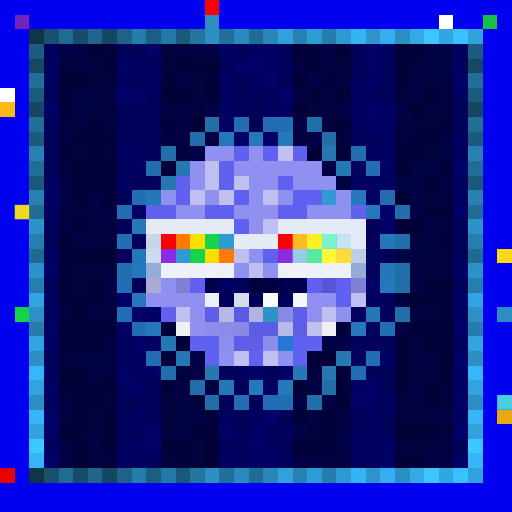
t = 0.00 s
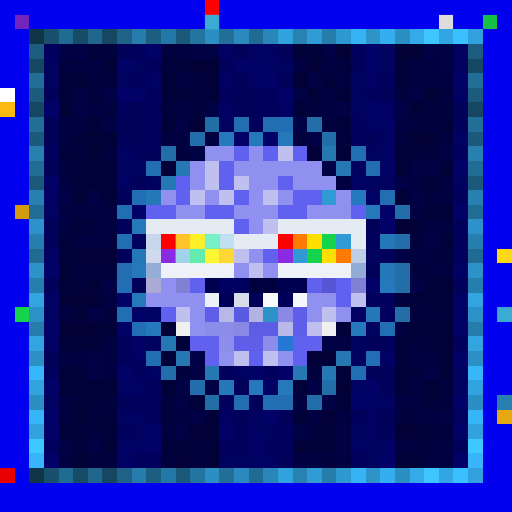
t = 0.56 s
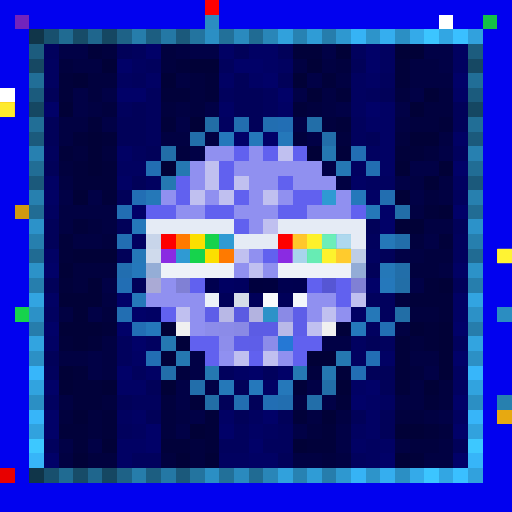
t = 1.13 s
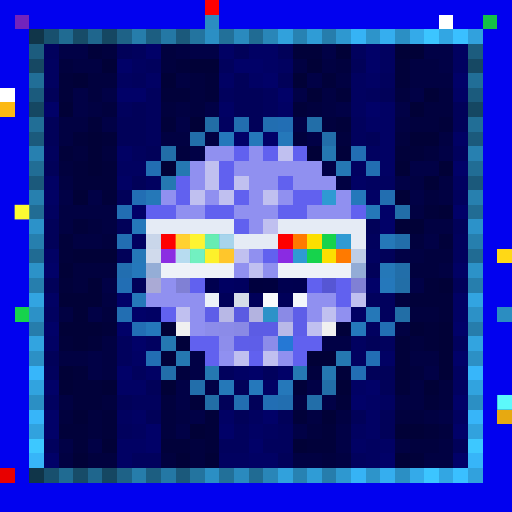
t = 1.69 s
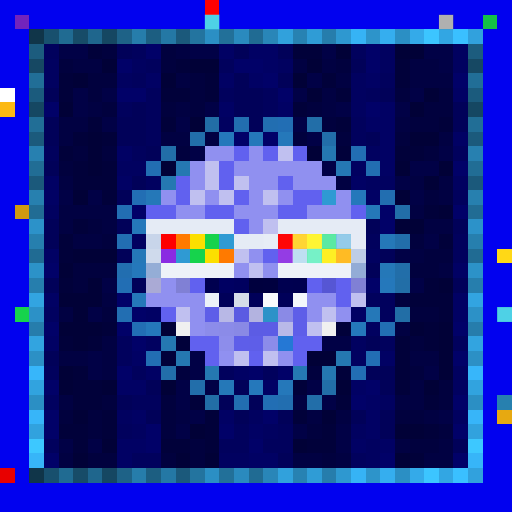
t = 2.25 s
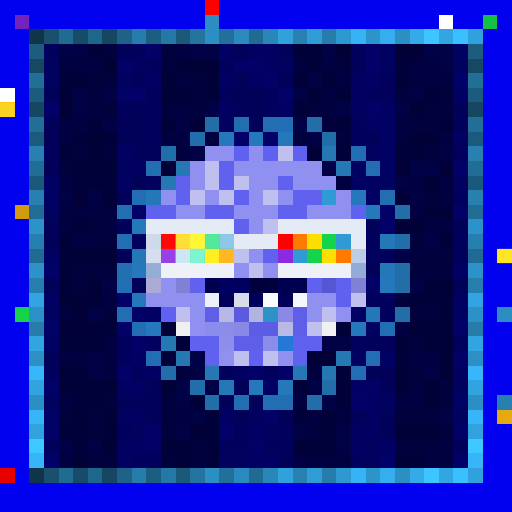
t = 2.82 s

The animated SVG that drew these frames (rendered in a browser with its animation timeline set to each time). Animation: 2 CSS @keyframes rules; one cycle of 3.38 s, repeats indefinitely.

<svg viewBox="0 0 35 35" shape-rendering="crispEdges" xmlns="http://www.w3.org/2000/svg"><style>@keyframes pop{0%,100%{opacity:0}18%{opacity:1}36%{opacity:0}}@keyframes k1{0%{opacity:0}15.75%{opacity:.95}35.00%{opacity:0}100%{opacity:0}}.a00{animation:pop 1.8s linear 0.00s infinite}.a01{animation:pop 1.8s linear -0.23s infinite}.a02{animation:pop 1.8s linear -0.45s infinite}.a03{animation:pop 1.8s linear -0.68s infinite}.a04{animation:pop 1.8s linear -0.90s infinite}.a05{animation:pop 1.8s linear -1.13s infinite}.a06{animation:pop 1.8s linear -1.35s infinite}.a07{animation:pop 1.8s linear -1.58s infinite}.a10{animation:k1 1.15s linear 0.00s infinite}.a11{animation:k1 1.15s linear -0.14s infinite}.a12{animation:k1 1.15s linear -0.29s infinite}.a13{animation:k1 1.15s linear -0.43s infinite}.a14{animation:k1 1.15s linear -0.58s infinite}.a15{animation:k1 1.15s linear -0.72s infinite}.a16{animation:k1 1.15s linear -0.86s infinite}.a17{animation:k1 1.15s linear -1.01s infinite}</style><rect width="35" height="35" fill="#0101ef"/><path fill="#ff0000" d="M14 0h1v1H14z"/><path fill="#7324bc" d="M1 1h1v1H1z"/><path fill="#2b8dc1" d="M14 1h1v1H14zM34 21h1v1H34z"/><path fill="#ffffff" d="M30 1h1v1H30zM0 6h1v1H0z"/><path fill="#14c146" d="M33 1h1v1H33z"/><path fill="#103549" d="M2 2h1v1H2zM2 32h1v1H2z"/><path fill="#18506e" d="M3 2h1v1H3zM3 32h1v1H3z"/><path fill="#206b92" d="M4 2h1v1H4zM4 32h1v1H4z"/><path fill="#174c68" d="M5 2h1v1H5zM5 32h1v1H5z"/><path fill="#1f668d" d="M6 2h1v1H6zM6 32h1v1H6z"/><path fill="#154762" d="M7 2h1v1H7zM2 7h1v1H2zM32 7h1v1H32zM7 32h1v1H7z"/><path fill="#1e6287" d="M8 2h1v1H8zM8 32h1v1H8z"/><path fill="#267dab" d="M9 2h1v1H9zM9 32h1v1H9z"/><path fill="#1c5e81" d="M10 2h1v1H10zM10 32h1v1H10z"/><path fill="#2478a5" d="M11 2h1v1H11zM11 32h1v1H11z"/><path fill="#1b597b" d="M12 2h1v1H12zM2 12h1v1H2zM32 12h1v1H32zM12 32h1v1H12z"/><path fill="#23749f" d="M13 2h1v1H13zM13 32h1v1H13z"/><path fill="#2b8fc4" d="M14 2h1v1H14zM27 2h1v1H27zM2 27h1v1H2zM32 27h1v1H32zM14 32h1v1H14zM27 32h1v1H27z"/><path fill="#227099" d="M15 2h1v1H15zM15 32h1v1H15z"/><path fill="#2a8abe" d="M16 2h1v1H16zM16 32h1v1H16z"/><path fill="#206b93" d="M17 2h1v1H17zM2 17h1v1H2zM32 17h1v1H32zM17 32h1v1H17z"/><path fill="#2986b8" d="M18 2h1v1H18zM18 32h1v1H18z"/><path fill="#31a1dc" d="M19 2h1v1H19zM19 32h1v1H19z"/><path fill="#2782b2" d="M20 2h1v1H20zM20 32h1v1H20z"/><path fill="#2f9cd6" d="M21 2h1v1H21zM21 32h1v1H21z"/><path fill="#267dac" d="M22 2h1v1H22zM2 22h1v1H2zM32 22h1v1H32zM22 32h1v1H22z"/><path fill="#2e98d0" d="M23 2h1v1H23zM23 32h1v1H23z"/><path fill="#36b3f5" d="M24 2h1v1H24zM24 32h1v1H24z"/><path fill="#2d94ca" d="M25 2h1v1H25zM25 32h1v1H25z"/><path fill="#35aeef" d="M26 2h1v1H26zM26 32h1v1H26z"/><path fill="#34aae9" d="M28 2h1v1H28zM28 32h1v1H28z"/><path fill="#3cc5ff" d="M29 2h1v1H29zM29 32h1v1H29z"/><path fill="#32a6e3" d="M30 2h1v1H30zM30 32h1v1H30z"/><path fill="#3ac0ff" d="M31 2h1v1H31zM31 32h1v1H31z"/><path fill="#31a1dd" d="M32 2h1v1H32zM32 32h1v1H32z"/><path fill="#1c5c7e" d="M2 3h1v1H2zM32 3h1v1H32z"/><path fill="#01015d" d="M3 3h1v1H3zM9 3h1v1H9zM24 3h1v1H24zM10 4h1v1H10zM15 4h1v1H15zM9 5h1v1H9zM26 5h1v1H26zM10 6h1v1H10zM15 6h1v1H15zM18 6h1v1H18zM25 6h1v1H25zM8 7h1v1H8zM10 7h1v1H10zM18 7h1v1H18zM10 8h1v1H10zM24 8h1v1H24zM10 9h1v1H10zM24 9h1v1H24zM3 10h1v1H3zM9 10h1v1H9zM31 10h1v1H31zM31 13h1v1H31zM25 16h1v1H25zM31 16h1v1H31zM31 17h1v1H31zM25 20h2v1H25zM26 21h1v1H26zM8 23h1v1H8zM26 23h1v1H26zM31 23h1v1H31zM8 24h1v1H8zM3 25h1v1H3zM9 25h1v1H9zM15 25h1v1H15zM18 25h1v1H18zM9 27h2v1H9zM8 29h1v1H8zM16 29h1v1H16zM19 29h1v1H19zM3 30h1v1H3zM15 30h2v1H15zM18 30h2v1H18zM9 31h2v1H9zM24 31h1v1H24z"/><path fill="#010146" d="M4 3h2v1H4zM13 3h2v1H13zM22 3h1v1H22zM29 3h2v1H29zM30 4h1v1H30zM21 5h1v1H21zM5 6h1v1H5zM7 6h1v1H7zM20 6h1v1H20zM28 6h1v1H28zM5 7h1v1H5zM14 7h1v1H14zM23 7h1v1H23zM27 7h1v1H27zM7 8h1v1H7zM12 8h1v1H12zM20 8h1v1H20zM21 9h1v1H21zM13 10h1v1H13zM30 10h1v1H30zM22 11h1v1H22zM28 11h2v1H28zM27 12h1v1H27zM4 13h1v1H4zM6 13h1v1H6zM28 13h1v1H28zM29 16h1v1H29zM27 17h1v1H27zM7 19h1v1H7zM28 19h1v1H28zM6 21h1v1H6zM22 23h2v1H22zM6 24h1v1H6zM13 24h1v1H13zM6 25h1v1H6zM13 25h1v1H13zM29 25h1v1H29zM12 26h1v1H12zM14 26h1v1H14zM21 26h1v1H21zM12 27h1v1H12zM22 27h1v1H22zM13 28h1v1H13zM30 28h1v1H30zM12 29h1v1H12zM20 29h1v1H20zM23 29h1v1H23zM4 30h1v1H4zM6 30h1v1H6zM23 30h1v1H23z"/><path fill="#01013a" d="M6 3h1v1H6zM20 3h2v1H20zM12 4h1v1H12zM27 4h1v1H27zM4 5h1v1H4zM14 5h1v1H14zM22 5h1v1H22zM27 5h1v1H27zM4 6h1v1H4zM11 6h2v1H11zM14 6h1v1H14zM23 6h1v1H23zM20 7h1v1H20zM6 8h1v1H6zM11 8h1v1H11zM23 8h1v1H23zM30 8h1v1H30zM5 9h1v1H5zM7 9h1v1H7zM4 10h1v1H4zM23 10h1v1H23zM27 10h2v1H27zM5 11h1v1H5zM7 11h1v1H7zM5 12h3v1H5zM7 13h1v1H7zM29 14h1v1H29zM5 15h1v1H5zM4 16h1v1H4zM30 16h1v1H30zM4 17h1v1H4zM4 19h1v1H4zM29 19h1v1H29zM28 20h3v1H28zM30 21h1v1H30zM7 22h1v1H7zM23 22h1v1H23zM29 22h1v1H29zM4 23h1v1H4zM6 23h1v1H6zM12 23h1v1H12zM27 23h1v1H27zM29 23h1v1H29zM11 24h1v1H11zM27 24h1v1H27zM5 25h1v1H5zM23 25h1v1H23zM27 25h1v1H27zM5 26h2v1H5zM20 26h1v1H20zM27 26h1v1H27zM5 27h2v1H5zM13 27h1v1H13zM23 27h1v1H23zM29 27h1v1H29zM7 28h1v1H7zM14 28h1v1H14zM20 28h1v1H20zM4 29h2v1H4zM7 29h1v1H7zM14 29h1v1H14zM22 29h1v1H22zM29 29h1v1H29zM5 30h1v1H5zM11 30h2v1H11zM14 30h1v1H14zM21 30h2v1H21zM28 31h1v1H28z"/><path fill="#01013e" d="M7 3h1v1H7zM11 3h1v1H11zM4 4h1v1H4zM11 4h1v1H11zM23 4h1v1H23zM6 5h2v1H6zM13 5h1v1H13zM6 6h1v1H6zM13 6h1v1H13zM27 6h1v1H27zM30 6h1v1H30zM7 7h1v1H7zM11 7h1v1H11zM13 7h1v1H13zM21 7h1v1H21zM29 7h2v1H29zM22 8h1v1H22zM28 8h2v1H28zM20 9h1v1H20zM23 9h1v1H23zM27 9h1v1H27zM5 10h1v1H5zM7 10h1v1H7zM12 10h1v1H12zM29 10h1v1H29zM4 11h1v1H4zM29 13h1v1H29zM6 15h1v1H6zM7 16h1v1H7zM28 16h1v1H28zM29 17h2v1H29zM5 18h3v1H5zM28 18h2v1H28zM5 19h1v1H5zM27 20h1v1H27zM7 21h1v1H7zM28 21h2v1H28zM28 23h1v1H28zM12 25h1v1H12zM21 25h1v1H21zM28 25h1v1H28zM30 26h1v1H30zM7 27h1v1H7zM11 27h1v1H11zM30 27h1v1H30zM4 28h1v1H4zM6 28h1v1H6zM11 28h1v1H11zM27 28h2v1H27zM6 29h1v1H6zM11 29h1v1H11zM21 29h1v1H21zM30 29h1v1H30zM13 30h1v1H13zM28 30h2v1H28zM6 31h2v1H6zM11 31h1v1H11zM13 31h1v1H13zM22 31h1v1H22z"/><path fill="#010159" d="M8 3h1v1H8zM16 3h1v1H16zM19 3h1v1H19zM24 4h1v1H24zM16 5h1v1H16zM19 5h1v1H19zM3 6h1v1H3zM16 6h2v1H16zM26 6h1v1H26zM9 7h1v1H9zM16 7h2v1H16zM31 7h1v1H31zM3 8h1v1H3zM8 8h2v1H8zM17 8h1v1H17zM31 8h1v1H31zM3 9h1v1H3zM8 9h2v1H8zM25 9h1v1H25zM10 10h1v1H10zM3 11h1v1H3zM9 12h1v1H9zM8 13h1v1H8zM3 15h1v1H3zM8 15h1v1H8zM25 15h1v1H25zM31 15h1v1H31zM3 16h1v1H3zM8 17h1v1H8zM26 17h1v1H26zM25 18h1v1H25zM3 19h1v1H3zM9 19h1v1H9zM31 19h1v1H31zM25 23h1v1H25zM3 24h1v1H3zM25 25h2v1H25zM10 26h1v1H10zM16 26h1v1H16zM26 26h1v1H26zM8 27h1v1H8zM15 27h1v1H15zM17 27h1v1H17zM10 28h1v1H10zM16 28h1v1H16zM19 28h1v1H19zM24 28h1v1H24zM26 28h1v1H26zM26 29h1v1H26zM31 30h1v1H31zM19 31h1v1H19z"/><path fill="#010168" d="M10 3h1v1H10zM25 3h1v1H25zM8 4h1v1H8zM16 4h2v1H16zM25 4h1v1H25zM18 5h1v1H18zM31 5h1v1H31zM8 6h2v1H8zM19 6h1v1H19zM3 7h1v1H3zM25 7h1v1H25zM16 9h1v1H16zM18 9h1v1H18zM31 11h1v1H31zM9 14h1v1H9zM26 14h1v1H26zM31 14h1v1H31zM26 15h1v1H26zM3 18h1v1H3zM25 19h1v1H25zM8 20h1v1H8zM9 21h1v1H9zM3 22h1v1H3zM8 22h1v1H8zM31 22h1v1H31zM9 23h1v1H9zM31 24h1v1H31zM8 25h1v1H8zM17 25h1v1H17zM19 25h1v1H19zM3 26h1v1H3zM25 26h1v1H25zM24 27h1v1H24zM31 27h1v1H31zM3 28h1v1H3zM18 28h1v1H18zM3 29h1v1H3zM10 29h1v1H10zM15 29h1v1H15zM31 29h1v1H31zM10 30h1v1H10zM17 30h1v1H17zM3 31h1v1H3zM26 31h1v1H26zM31 31h1v1H31z"/><path fill="#010142" d="M12 3h1v1H12zM5 4h2v1H5zM20 4h1v1H20zM22 4h1v1H22zM28 4h2v1H28zM12 5h1v1H12zM23 5h1v1H23zM28 5h3v1H28zM22 6h1v1H22zM6 7h1v1H6zM12 7h1v1H12zM22 7h1v1H22zM4 8h2v1H4zM27 8h1v1H27zM4 9h1v1H4zM11 9h2v1H11zM14 9h1v1H14zM30 9h1v1H30zM4 12h1v1H4zM23 12h1v1H23zM28 12h1v1H28zM30 12h1v1H30zM30 13h1v1H30zM4 14h4v1H4zM28 14h1v1H28zM4 15h1v1H4zM7 15h1v1H7zM29 15h2v1H29zM5 16h2v1H5zM28 17h1v1H28zM30 18h1v1H30zM7 20h1v1H7zM4 21h1v1H4zM27 22h1v1H27zM7 23h1v1H7zM4 24h2v1H4zM7 24h1v1H7zM28 24h2v1H28zM7 25h1v1H7zM28 26h1v1H28zM4 27h1v1H4zM20 27h1v1H20zM27 27h2v1H27zM12 28h1v1H12zM21 28h1v1H21zM23 28h1v1H23zM29 28h1v1H29zM27 30h1v1H27zM30 30h1v1H30zM4 31h1v1H4zM20 31h2v1H20zM23 31h1v1H23zM29 31h2v1H29z"/><path fill="#010164" d="M15 3h1v1H15zM17 3h2v1H17zM18 4h1v1H18zM10 5h1v1H10zM15 5h1v1H15zM17 5h1v1H17zM25 5h1v1H25zM31 6h1v1H31zM15 7h1v1H15zM19 7h1v1H19zM26 7h1v1H26zM25 8h2v1H25zM26 9h1v1H26zM31 9h1v1H31zM8 10h1v1H8zM26 10h1v1H26zM26 11h1v1H26zM3 12h1v1H3zM8 12h1v1H8zM24 12h1v1H24zM3 13h1v1H3zM25 13h1v1H25zM3 17h1v1H3zM31 18h1v1H31zM3 20h1v1H3zM31 20h1v1H31zM10 21h1v1H10zM24 21h1v1H24zM31 21h1v1H31zM3 23h1v1H3zM9 24h1v1H9zM26 24h1v1H26zM10 25h1v1H10zM16 25h1v1H16zM8 26h2v1H8zM18 26h1v1H18zM24 26h1v1H24zM25 27h1v1H25zM9 28h1v1H9zM15 28h1v1H15zM25 28h1v1H25zM17 29h1v1H17zM25 29h1v1H25zM8 30h2v1H8zM24 30h1v1H24zM26 30h1v1H26zM8 31h1v1H8zM17 31h2v1H17z"/><path fill="#010137" d="M23 3h1v1H23zM27 3h2v1H27zM7 4h1v1H7zM13 4h2v1H13zM21 4h1v1H21zM5 5h1v1H5zM11 5h1v1H11zM20 5h1v1H20zM21 6h1v1H21zM29 6h1v1H29zM4 7h1v1H4zM28 7h1v1H28zM13 8h1v1H13zM6 9h1v1H6zM28 9h2v1H28zM6 10h1v1H6zM21 10h1v1H21zM6 11h1v1H6zM11 11h1v1H11zM27 11h1v1H27zM30 11h1v1H30zM29 12h1v1H29zM5 13h1v1H5zM27 13h1v1H27zM30 14h1v1H30zM27 15h2v1H27zM5 17h3v1H5zM4 18h1v1H4zM6 19h1v1H6zM30 19h1v1H30zM4 20h3v1H4zM5 21h1v1H5zM4 22h3v1H4zM11 22h1v1H11zM28 22h1v1H28zM30 22h1v1H30zM5 23h1v1H5zM30 23h1v1H30zM21 24h2v1H21zM30 24h1v1H30zM4 25h1v1H4zM30 25h1v1H30zM4 26h1v1H4zM7 26h1v1H7zM11 26h1v1H11zM23 26h1v1H23zM29 26h1v1H29zM5 28h1v1H5zM22 28h1v1H22zM13 29h1v1H13zM27 29h2v1H27zM7 30h1v1H7zM20 30h1v1H20zM5 31h1v1H5zM12 31h1v1H12zM14 31h1v1H14zM27 31h1v1H27z"/><path fill="#010160" d="M26 3h1v1H26zM31 3h1v1H31zM3 4h1v1H3zM9 4h1v1H9zM19 4h1v1H19zM26 4h1v1H26zM31 4h1v1H31zM3 5h1v1H3zM8 5h1v1H8zM24 5h1v1H24zM24 6h1v1H24zM24 7h1v1H24zM15 8h1v1H15zM25 10h1v1H25zM8 11h2v1H8zM24 11h1v1H24zM10 12h1v1H10zM25 12h2v1H25zM31 12h1v1H31zM3 14h1v1H3zM9 16h1v1H9zM25 17h1v1H25zM3 21h1v1H3zM25 22h1v1H25zM10 23h1v1H10zM24 23h1v1H24zM24 24h1v1H24zM31 25h1v1H31zM31 26h1v1H31zM3 27h1v1H3zM26 27h1v1H26zM8 28h1v1H8zM17 28h1v1H17zM31 28h1v1H31zM9 29h1v1H9zM18 29h1v1H18zM24 29h1v1H24zM25 30h1v1H25zM15 31h2v1H15zM25 31h1v1H25z"/><path fill="#164863" d="M2 4h1v1H2zM32 4h1v1H32z"/><path fill="#216e97" d="M2 5h1v1H2zM32 5h1v1H32z"/><path fill="#1b5b7d" d="M2 6h1v1H2zM32 6h1v1H32z"/><path fill="#fcb913" d="M0 7h1v1H0z"/><path fill="#216e96" d="M2 8h1v1H2zM32 8h1v1H32z"/><path fill="#226ea6" d="M14 8h1v1H14zM27 21h1v1H27zM14 27h1v1H14z"/><path fill="#226eb0" d="M16 8h1v1H16zM26 13h1v1H26zM8 18h1v1H8zM19 27h1v1H19z"/><path fill="#226eb1" d="M18 8h1v1H18zM25 11h1v1H25zM16 27h1v1H16z"/><path fill="#226eb4" d="M19 8h1v1H19zM9 13h1v1H9zM8 19h1v1H8zM9 22h1v1H9zM25 24h1v1H25zM24 25h1v1H24zM18 27h1v1H18z"/><path fill="#226ea8" d="M21 8h1v1H21zM11 10h1v1H11zM27 14h1v1H27zM22 26h1v1H22z"/><path fill="#1b5a7c" d="M2 9h1v1H2zM32 9h1v1H32z"/><path fill="#226eaa" d="M13 9h1v1H13zM27 16h1v1H27zM11 25h1v1H11zM13 26h1v1H13z"/><path fill="#2578bb" d="M15 9h1v1H15zM24 13h1v1H24zM9 18h1v1H9zM26 19h1v1H26zM10 22h1v1H10zM24 22h1v1H24zM17 26h1v1H17z"/><path fill="#2578ba" d="M17 9h1v1H17zM19 9h1v1H19zM9 15h1v1H9zM19 26h1v1H19z"/><path fill="#226ea9" d="M22 9h1v1H22zM27 18h1v1H27zM21 27h1v1H21z"/><path fill="#2780b0" d="M2 10h1v1H2zM32 10h1v1H32z"/><path fill="#9090f0" d="M14 10h2v1H14zM17 10h1v1H17zM13 11h1v1H13zM16 11h6v1H16zM13 12h1v1H13zM17 12h2v1H17zM20 12h3v1H20zM11 13h1v1H11zM14 13h1v1H14zM17 13h1v1H17zM19 13h1v1H19zM23 13h1v1H23zM12 14h2v1H12zM16 14h3v1H16zM21 14h3v1H21zM17 15h1v1H17zM17 17h1v1H17zM16 18h1v1H16zM18 18h1v1H18zM11 19h1v1H11zM10 20h4v1H10zM21 20h2v1H21zM13 21h1v1H13zM21 21h1v1H21zM23 21h1v1H23zM13 22h1v1H13zM15 24h1v1H15zM19 24h1v1H19z"/><path fill="#6161ef" d="M16 10h1v1H16zM18 10h1v1H18zM20 10h1v1H20zM15 11h1v1H15zM12 12h1v1H12zM15 12h1v1H15zM19 12h1v1H19zM12 13h1v1H12zM16 13h1v1H16zM20 13h2v1H20zM10 14h2v1H10zM14 14h2v1H14zM19 14h2v1H19zM24 14h1v1H24zM16 15h1v1H16zM18 17h1v1H18zM13 19h1v1H13zM21 19h1v1H21zM23 19h1v1H23zM23 20h1v1H23zM11 21h1v1H11zM13 23h2v1H13zM20 23h2v1H20zM14 24h1v1H14zM17 24h1v1H17zM20 24h1v1H20z"/><path fill="#c0c0f0" d="M19 10h1v1H19zM14 11h1v1H14zM14 12h1v1H14zM16 12h1v1H16zM13 13h1v1H13zM15 13h1v1H15zM18 13h1v1H18zM18 15h1v1H18zM16 17h1v1H16zM17 18h1v1H17zM24 20h1v1H24zM12 21h1v1H12zM22 21h1v1H22zM21 22h1v1H21zM16 24h1v1H16zM18 24h1v1H18z"/><path fill="#2578b1" d="M22 10h1v1H22zM11 12h1v1H11zM12 24h1v1H12zM23 24h1v1H23zM14 25h1v1H14zM22 25h1v1H22z"/><path fill="#226eb3" d="M24 10h1v1H24zM8 14h1v1H8zM26 22h1v1H26zM10 24h1v1H10z"/><path fill="#216d95" d="M2 11h1v1H2zM32 11h1v1H32z"/><path fill="#226eb2" d="M10 11h1v1H10zM8 16h1v1H8zM8 21h1v1H8z"/><path fill="#2578b2" d="M12 11h1v1H12zM11 23h1v1H11z"/><path fill="#2578b4" d="M23 11h1v1H23z"/><path fill="#2780af" d="M2 13h1v1H2zM32 13h1v1H32zM34 27h1v1H34z"/><path fill="#2578b8" d="M10 13h1v1H10zM26 16h1v1H26zM9 17h1v1H9zM26 18h1v1H26zM25 21h1v1H25zM15 26h1v1H15z"/><path fill="#2f9ad3" d="M22 13h1v1H22zM15 16h1v1H15zM23 16h1v1H23zM12 17h1v1H12zM20 17h1v1H20z"/><path fill="#d19a10" d="M1 14h1v1H1z"/><path fill="#216c94" d="M2 14h1v1H2zM32 14h1v1H32z"/><path fill="#2578b9" d="M25 14h1v1H25zM9 20h1v1H9z"/><path fill="#2c92c9" d="M2 15h1v1H2zM32 15h1v1H32z"/><path fill="#e5ebf5" d="M10 15h6v1H10zM19 15h6v1H19zM16 16h3v1H16zM24 16h1v1H24z"/><path fill="#267fae" d="M2 16h1v1H2zM32 16h1v1H32z"/><path fill="#c8d5ea" d="M10 16h1v1H10z"/><path fill="#fe0000" d="M11 16h1v1H11zM19 16h1v1H19z"/><path fill="#ff7a00" d="M12 16h1v1H12zM20 16h1v1H20zM15 17h1v1H15zM23 17h1v1H23z"/><path fill="#fcdf00" d="M13 16h1v1H13zM21 16h1v1H21zM14 17h1v1H14zM22 17h1v1H22z"/><path fill="#16d34c" d="M14 16h1v1H14zM22 16h1v1H22zM13 17h1v1H13zM21 17h1v1H21zM1 21h1v1H1z"/><path fill="#cfdaec" d="M10 17h1v1H10z"/><path fill="#8a2be2" d="M11 17h1v1H11zM19 17h1v1H19z"/><path fill="#becde6" d="M24 17h1v1H24z"/><path fill="#ffd816" d="M34 17h1v1H34z"/><path fill="#2c92c8" d="M2 18h1v1H2zM32 18h1v1H32zM18 21h1v1H18z"/><path fill="#94add6" d="M10 18h1v1H10z"/><path fill="#eef2f8" d="M11 18h5v1H11zM19 18h5v1H19z"/><path fill="#93acd6" d="M24 18h1v1H24z"/><path fill="#267ead" d="M2 19h1v1H2zM32 19h1v1H32z"/><path fill="#aaaad5" d="M10 19h1v1H10z"/><path fill="#8080d5" d="M12 19h1v1H12zM24 19h1v1H24z"/><path fill="#00004f" d="M14 19h1v1H14zM20 19h1v1H20z"/><path fill="#000062" d="M15 19h1v1H15z"/><path fill="#00005f" d="M16 19h1v1H16z"/><path fill="#00003e" d="M17 19h1v1H17z"/><path fill="#00003f" d="M18 19h1v1H18z"/><path fill="#000050" d="M19 19h1v1H19z"/><path fill="#5656d4" d="M22 19h1v1H22z"/><path fill="#226ea7" d="M27 19h1v1H27z"/><path fill="#32a4e1" d="M2 20h1v1H2zM32 20h1v1H32z"/><path fill="#ecf1f7" d="M14 20h1v1H14z"/><path fill="#000059" d="M15 20h1v1H15zM17 20h1v1H17zM19 20h1v1H19z"/><path fill="#d6dde8" d="M16 20h1v1H16z"/><path fill="#f8fafc" d="M18 20h1v1H18z"/><path fill="#f4f7fb" d="M20 20h1v1H20z"/><path fill="#2c91c7" d="M2 21h1v1H2zM32 21h1v1H32z"/><path fill="#5e5ee8" d="M14 21h1v1H14zM20 21h1v1H20zM17 23h1v1H17z"/><path fill="#b8b8e6" d="M15 21h1v1H15z"/><path fill="#5b5be2" d="M16 21h1v1H16z"/><path fill="#b3b3e0" d="M17 21h1v1H17z"/><path fill="#8a8ae6" d="M19 21h1v1H19z"/><path fill="#f0f0f0" d="M12 22h1v1H12zM22 22h1v1H22z"/><path fill="#8c8cea" d="M14 22h1v1H14zM18 23h1v1H18z"/><path fill="#8b8be8" d="M15 22h1v1H15z"/><path fill="#8989e5" d="M16 22h1v1H16z"/><path fill="#5c5ce4" d="M17 22h1v1H17z"/><path fill="#5c5ce5" d="M18 22h1v1H18z"/><path fill="#b9b9e8" d="M19 22h1v1H19z"/><path fill="#5e5ee9" d="M20 22h1v1H20zM16 23h1v1H16z"/><path fill="#32a4e0" d="M2 23h1v1H2zM32 23h1v1H32z"/><path fill="#8d8deb" d="M15 23h1v1H15z"/><path fill="#2578d5" d="M19 23h1v1H19z"/><path fill="#2c90c5" d="M2 24h1v1H2zM32 24h1v1H32z"/><path fill="#37b6fa" d="M2 25h1v1H2zM32 25h1v1H32z"/><path fill="#2578b3" d="M20 25h1v1H20z"/><path fill="#31a3df" d="M2 26h1v1H2zM32 26h1v1H32z"/><path fill="#37b5f9" d="M2 28h1v1H2zM32 28h1v1H32z"/><path fill="#e7a911" d="M34 28h1v1H34z"/><path fill="#31a2de" d="M2 29h1v1H2zM32 29h1v1H32z"/><path fill="#3dc8ff" d="M2 30h1v1H2zM32 30h1v1H32z"/><path fill="#37b5f8" d="M2 31h1v1H2zM32 31h1v1H32z"/><path fill="#e80000" d="M0 32h1v1H0z"/><g fill="#67ffff"><rect x="14" y="1" width="1" height="1" class="a00"/><rect x="34" y="21" width="1" height="1" class="a00"/></g><rect x="30" y="1" width="1" height="1" fill="#7c7c7c" class="a00"/><rect x="0" y="7" width="1" height="1" fill="#ffff3a" class="a04"/><rect x="1" y="14" width="1" height="1" fill="#ffff34" class="a02"/><g fill="#ffffff"><rect x="10" y="16" width="1" height="1" class="a17"/><rect x="15" y="16" width="1" height="1" class="a15"/><rect x="16" y="16" width="2" height="1" class="a14"/><rect x="18" y="16" width="1" height="1" class="a13"/><rect x="23" y="16" width="1" height="1" class="a11"/><rect x="24" y="16" width="1" height="1" class="a10"/><rect x="10" y="17" width="1" height="1" class="a17"/><rect x="12" y="17" width="1" height="1" class="a16"/><rect x="20" y="17" width="1" height="1" class="a12"/><rect x="24" y="17" width="1" height="1" class="a10"/></g><g fill="#ff4b4b"><rect x="11" y="16" width="1" height="1" class="a17"/><rect x="19" y="16" width="1" height="1" class="a13"/></g><g fill="#ffff4b"><rect x="12" y="16" width="2" height="1" class="a16"/><rect x="20" y="16" width="2" height="1" class="a12"/><rect x="14" y="17" width="2" height="1" class="a15"/><rect x="22" y="17" width="2" height="1" class="a11"/></g><g fill="#a2ffff"><rect x="14" y="16" width="1" height="1" class="a15"/><rect x="22" y="16" width="1" height="1" class="a11"/><rect x="13" y="17" width="1" height="1" class="a16"/><rect x="21" y="17" width="1" height="1" class="a12"/></g><g fill="#fff6ff"><rect x="11" y="17" width="1" height="1" class="a17"/><rect x="19" y="17" width="1" height="1" class="a13"/></g><rect x="34" y="17" width="1" height="1" fill="#ffff3f" class="a04"/><rect x="34" y="27" width="1" height="1" fill="#5fffff" class="a02"/></svg>
